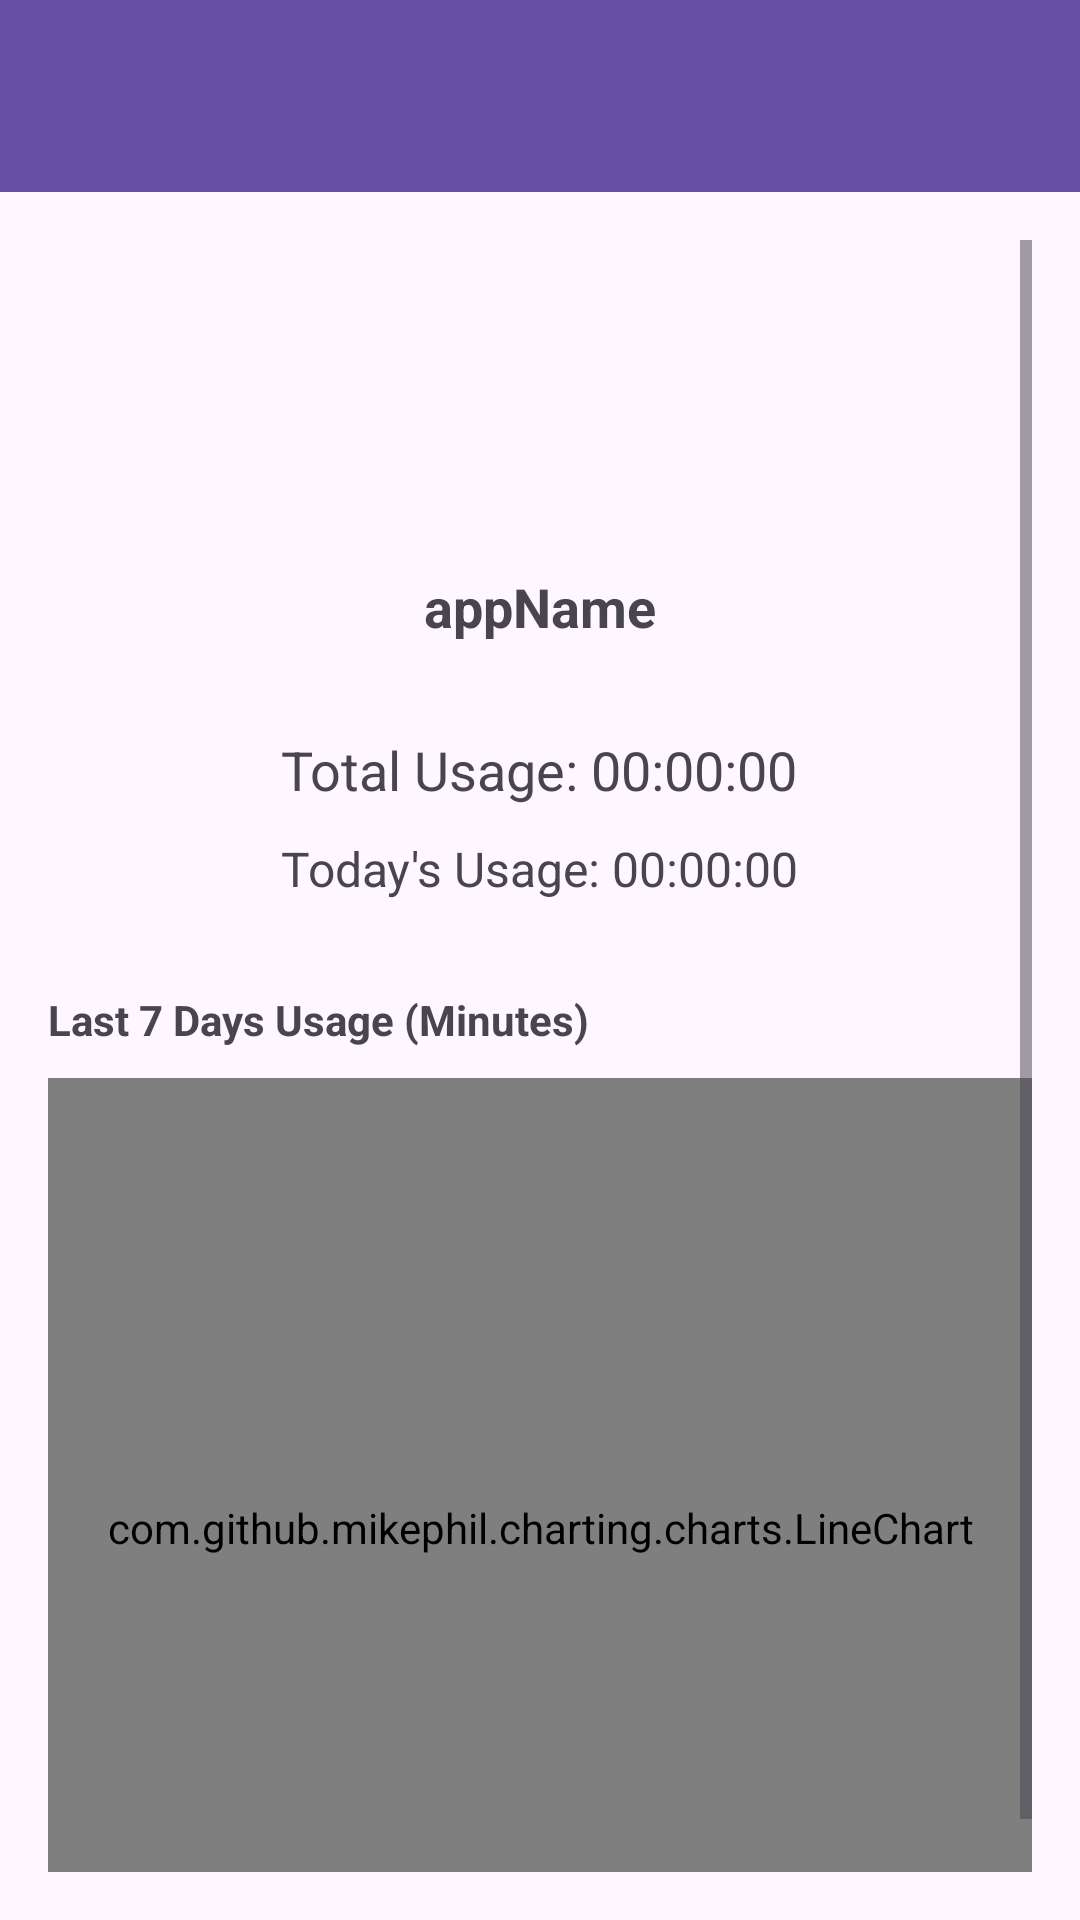

Layout XML and referenced resources for this Android screen:
<!-- AndroidManifest.xml: application theme Theme.Material3.Light.NoActionBar -->
<!-- res/layout/activity_app_details.xml -->
<RelativeLayout xmlns:android="http://schemas.android.com/apk/res/android"
    android:layout_width="match_parent"
    android:layout_height="match_parent">

    
    <androidx.appcompat.widget.Toolbar
        android:id="@+id/toolbar"
        android:layout_width="match_parent"
        android:layout_height="wrap_content"
        android:title="App Details"
        android:theme="@style/MyThemeOverlay_Toolbar"
        android:textAlignment="center"/>

    <ScrollView
        android:layout_width="match_parent"
        android:layout_height="match_parent"
        android:layout_below="@id/toolbar"
        android:padding="16dp">

        <LinearLayout
            android:layout_width="match_parent"
            android:layout_height="wrap_content"
            android:orientation="vertical">

            
            <ImageView
                android:id="@+id/appIconView"
                android:layout_width="100dp"
                android:layout_height="100dp"
                android:layout_gravity="center"
                android:src="@drawable/ic_launcher_foreground"/>


            <TextView
                android:id="@+id/appNameTextView"
                android:layout_width="wrap_content"
                android:layout_height="wrap_content"
                android:text="appName"
                android:textSize="18sp"
                android:textStyle="bold"
                android:layout_marginTop="10dp"
                android:layout_gravity="center"/>


            
            <TextView
                android:id="@+id/todayUsageTextView"
                android:layout_width="wrap_content"
                android:layout_height="wrap_content"
                android:text="Total Usage: 00:00:00"
                android:textSize="18sp"
                android:layout_marginTop="30dp"
                android:layout_gravity="center"/>

            <TextView
                android:id="@+id/totalUsageTextView"
                android:layout_width="wrap_content"
                android:layout_height="wrap_content"
                android:text="Today's Usage: 00:00:00"
                android:textSize="16sp"
                android:layout_marginTop="10dp"
                android:layout_gravity="center"/>




            <TextView
                android:layout_width="wrap_content"
                android:layout_height="wrap_content"
                android:text="Last 7 Days Usage (Minutes)"
                android:textStyle="bold"
                android:layout_marginTop="30dp" />

            
            <com.github.mikephil.charting.charts.LineChart
                android:id="@+id/usageChart"
                android:layout_width="match_parent"
                android:layout_height="300dp"
                android:layout_marginTop="10dp"/>

        </LinearLayout>
    </ScrollView>

</RelativeLayout>
<!-- resources referenced by this layout -->
<resources>
  <!-- drawable ic_launcher_foreground: webp bitmap (mipmap-hdpi, 6022 bytes) -->
  <style name="MyThemeOverlay_Toolbar" parent="ThemeOverlay.MaterialComponents.Toolbar.Primary">
          
          <item name="android:textColorPrimary">@color/white</item>
  
          <item name="android:background">?attr/colorPrimary</item>
  
          
          <item name="colorOnPrimary">@color/white</item>
      </style>
  <color name="white">#FFFFFFFF</color>
</resources>
